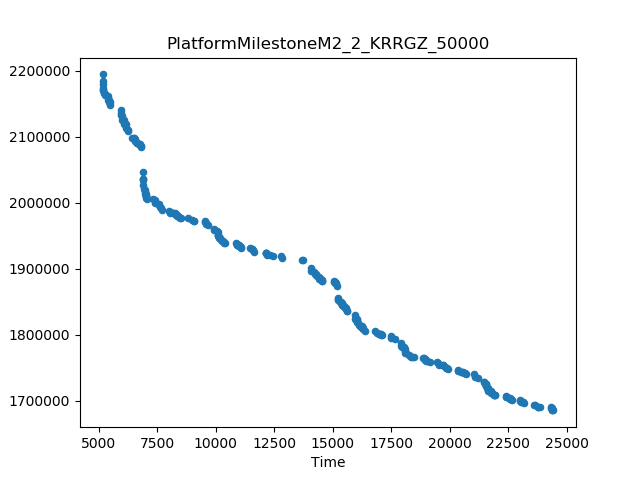

Source data for this figure (header and first rows):
Time, Cost
5173, 2194742
24433, 1685310
6897, 2046762
6825, 2084321
12825, 1915752
13683, 1913780
15170, 1874598
14090, 1901916
5478, 2147909
5943, 2140742
13746, 1912665
15226, 1855684
15956, 1830126
17683, 1793954
6439, 2099019
17935, 1787447
11630, 1925093
9663, 1965760
23168, 1696604
6253, 2109341
21205, 1734746
8830, 1976691
21030, 1740830
16404, 1805674
15624, 1835656
20353, 1747161
23619, 1693374
16805, 1805599
9952, 1959734
23838, 1690362
19915, 1748516
12133, 1924585
22397, 1707247
10414, 1938839
11457, 1931660
24319, 1690352
14564, 1881567
10885, 1938672
15055, 1880864
5181, 2185020
9537, 1971728
12800, 1919026
6920, 2026907
17494, 1797546
12442, 1919735
9075, 1972080
21449, 1728367
17117, 1799056
18466, 1765657
21953, 1708259
18844, 1764691
19144, 1758432
7707, 1988403
7404, 2000183
22998, 1701111
22642, 1701530
6911, 2036798
8000, 1987842
11104, 1932192
20693, 1740959
... 226 more rows
